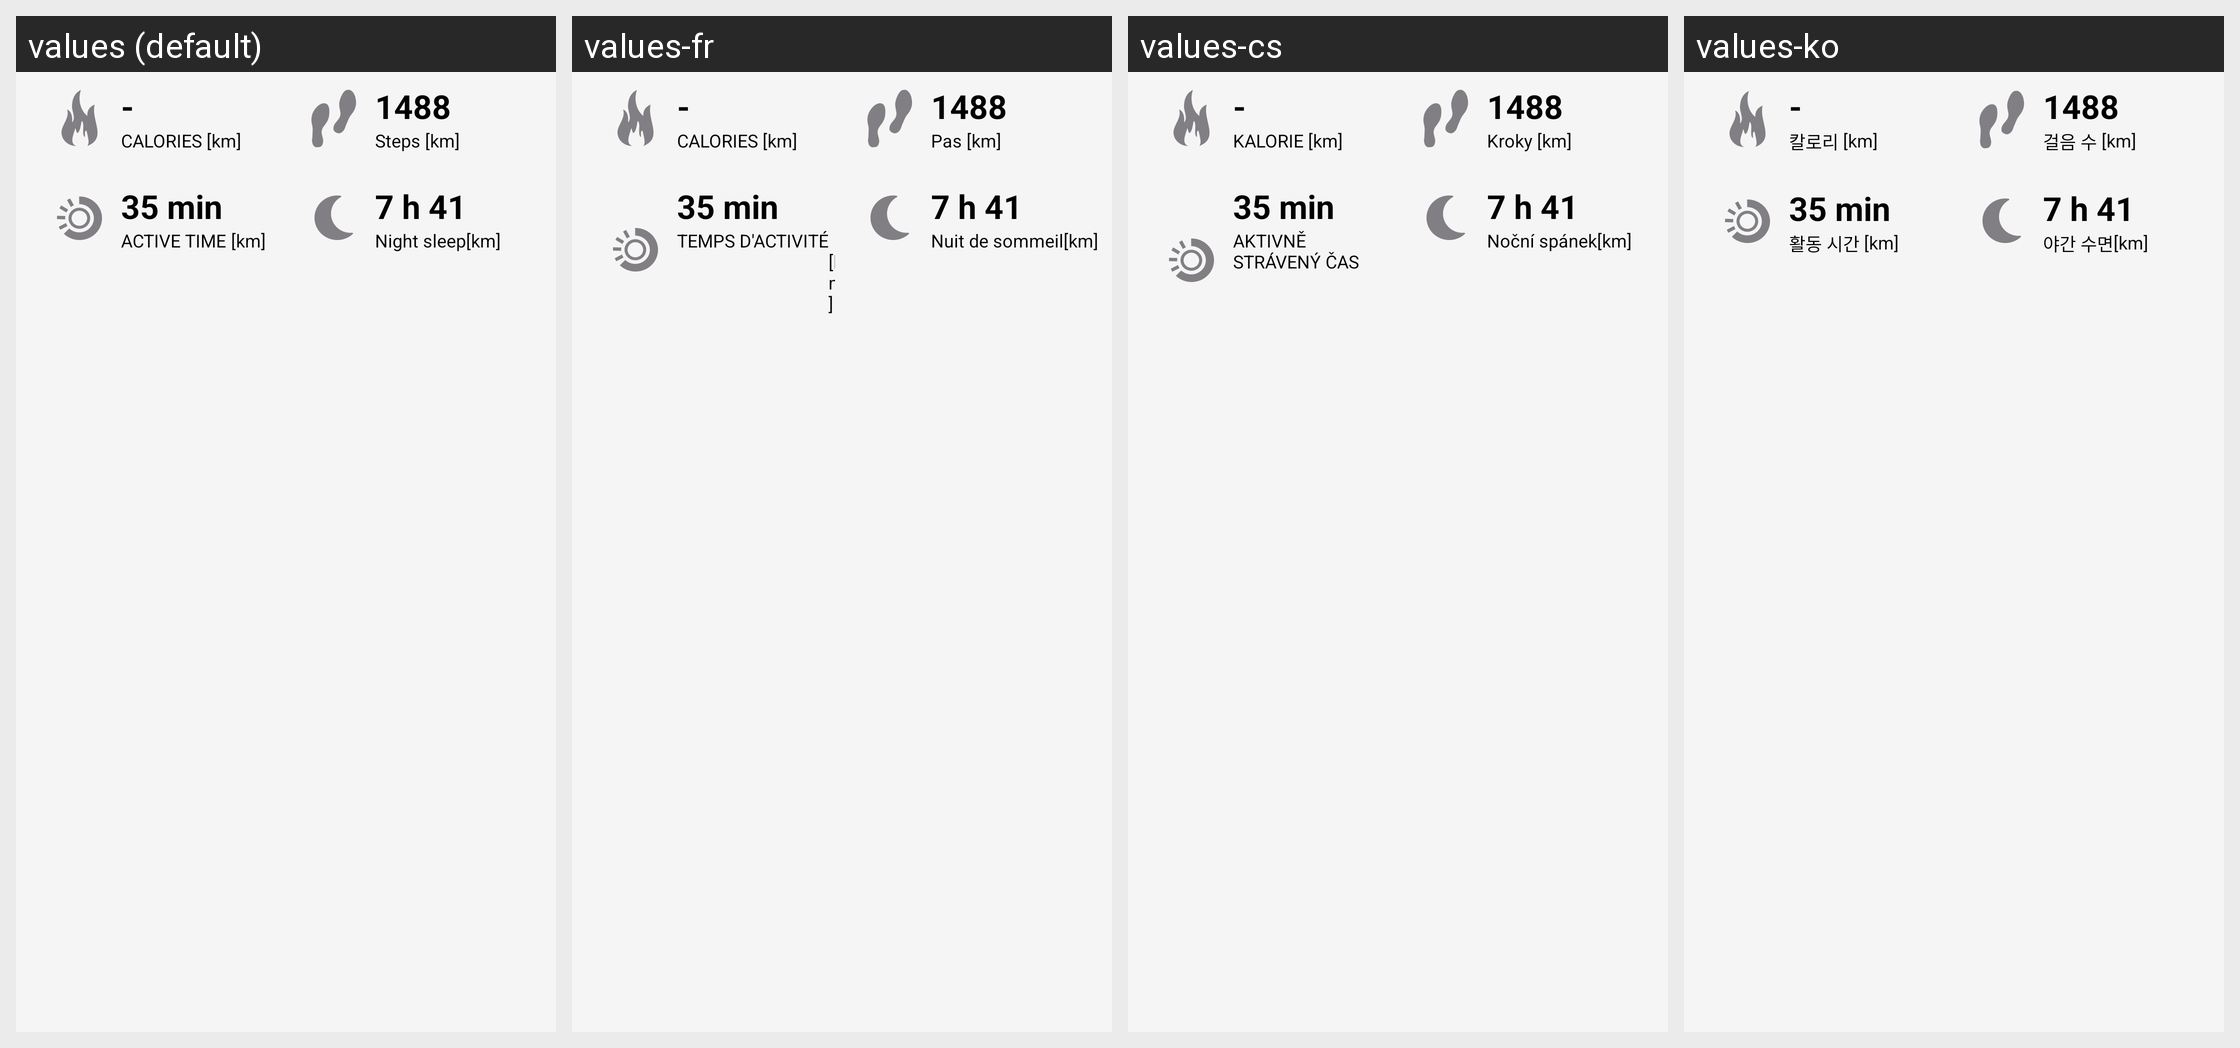

The Android screen above is rendered under several locales of the same app. Produce the string resources it draws, with the default and per-locale values.
Android screen res/layout/full_screen_map_four_field.xml rendered under 4 locales, left to right: values (default), values-fr, values-cs, values-ko. Device: Nexus 5 (rendered at 1080×1920; each locale shown at half size, 540×960, under a caption strip naming it); theme AppTheme.
Other locales in the repository, not shown: values-ca, values-da, values-de, values-es, values-fi, values-in, values-it, values-ja, values-nb, values-nl, values-pl, values-pt, values-ru, values-sk, values-sv, values-tr, values-zh, values-zh-rCN.
Strings drawn on this screen, with the default value and each locale's value (text and hints the layout hard-codes, and strings that could not be matched under every locale, appear in the picture but are not listed):

calories_caps
  values: Calories
  values-fr: Calories
  values-cs: Kalorie
  values-ko: 칼로리

steps_caps
  values: Steps
  values-fr: Pas
  values-cs: Kroky
  values-ko: 걸음 수

active_time_caps
  values: Active time
  values-fr: Temps d'activité
  values-cs: Aktivně strávený čas
  values-ko: 활동 시간

sleep_caps
  values: Night sleep
  values-fr: Nuit de sommeil
  values-cs: Noční spánek
  values-ko: 야간 수면
